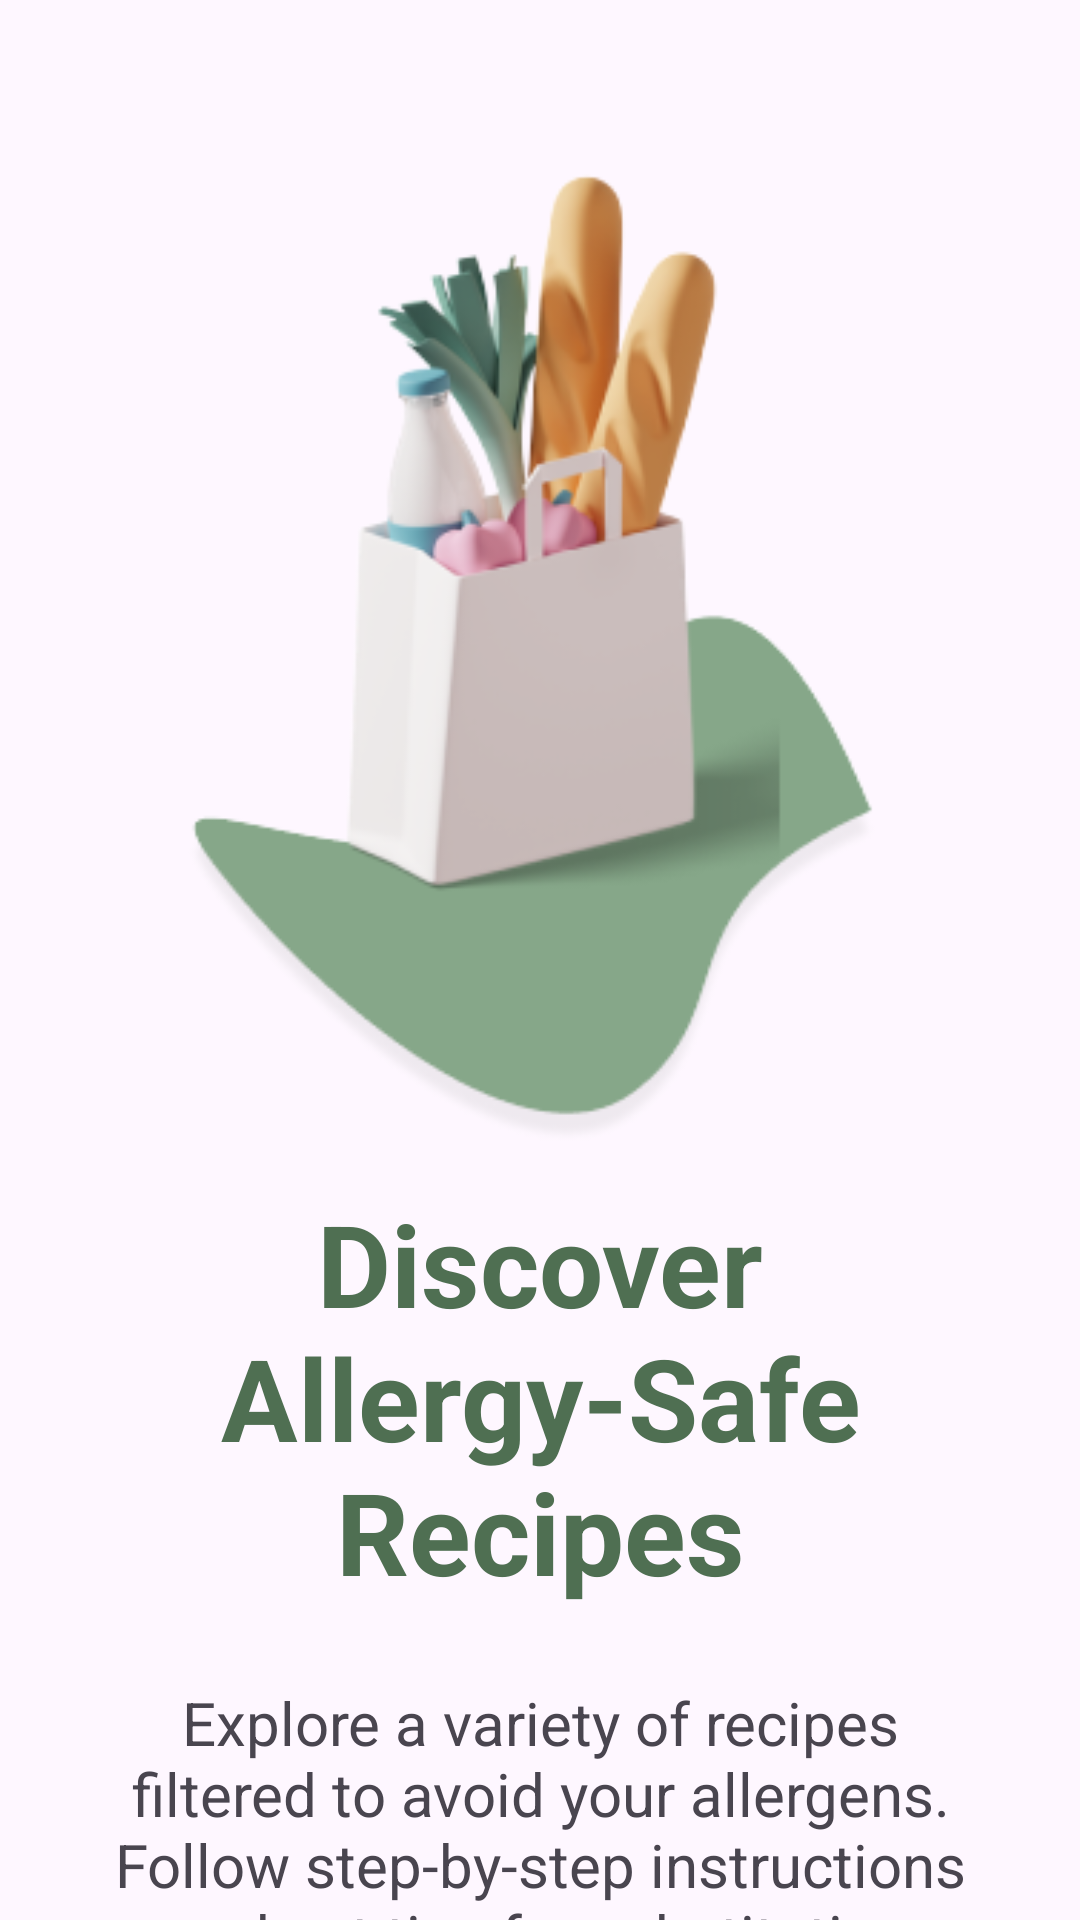

The Android layout XML behind this screen, and the referenced resources:
<!-- AndroidManifest.xml: application theme Theme.AllergySavvy -->
<!-- res/layout/fragment_third_page.xml -->
<?xml version="1.0" encoding="utf-8"?>
<androidx.constraintlayout.widget.ConstraintLayout xmlns:android="http://schemas.android.com/apk/res/android"
    xmlns:tools="http://schemas.android.com/tools"
    android:layout_width="match_parent"
    android:layout_height="match_parent"
    android:background="@drawable/bg_page"
    xmlns:app="http://schemas.android.com/apk/res-auto"
    tools:context=".onboarding.ThirdPageFragment">


    <ImageView
        android:id="@+id/img_third_page"
        android:layout_width="269dp"
        android:layout_height="336dp"
        android:src="@drawable/third_page"
        app:layout_constraintBottom_toBottomOf="parent"
        app:layout_constraintEnd_toEndOf="parent"
        app:layout_constraintStart_toStartOf="parent"
        app:layout_constraintTop_toTopOf="parent"
        app:layout_constraintVertical_bias="0.163" />

    <TextView
        android:id="@+id/txt_third_page"
        android:layout_width="match_parent"
        android:layout_height="wrap_content"
        android:layout_margin="10dp"
        android:layout_marginStart="46dp"
        android:layout_marginTop="8dp"
        android:layout_marginEnd="46dp"
        android:text="@string/txt_third_page"
        android:textAlignment="center"
        android:textColor="@color/colorPrimary"
        android:textSize="38sp"
        android:textStyle="bold"
        app:layout_constraintEnd_toEndOf="parent"
        app:layout_constraintHorizontal_bias="0.578"
        app:layout_constraintStart_toStartOf="parent"
        app:layout_constraintTop_toBottomOf="@id/img_third_page" />

    <TextView
        android:id="@+id/txt_third_page_desc"
        android:layout_width="match_parent"
        android:layout_height="wrap_content"
        android:layout_margin="25dp"
        android:layout_marginStart="46dp"
        android:layout_marginTop="16dp"
        android:layout_marginEnd="46dp"
        android:text="@string/txt_third_page_desc"
        android:textAlignment="center"
        android:textSize="20sp"
        app:layout_constraintEnd_toEndOf="parent"
        app:layout_constraintHorizontal_bias="0.52"
        app:layout_constraintStart_toStartOf="parent"
        app:layout_constraintTop_toBottomOf="@id/txt_third_page" />



</androidx.constraintlayout.widget.ConstraintLayout>
<!-- resources referenced by this layout -->
<resources>
  <color name="colorPrimary">#4F6F52</color>
  <!-- drawable third_page: png bitmap (drawable, 43406 bytes) -->
  <string name="txt_third_page">Discover Allergy-Safe Recipes</string>
  <string name="txt_third_page_desc">Explore a variety of recipes filtered to avoid your allergens. Follow step-by-step instructions and get tips for substituting common allergens.Enjoy a worry-free cooking experience with AllergySavvy!</string>
  <style name="Theme.AllergySavvy" parent="Base.Theme.AllergySavvy" />
  <style name="Base.Theme.AllergySavvy" parent="Theme.Material3.DayNight.NoActionBar">
          
           <item name="colorPrimary">@color/colorPrimary</item>
           <item name="colorSecondary">@color/colorThird</item>
      </style>
  <color name="colorThird">#86A789</color>
</resources>
